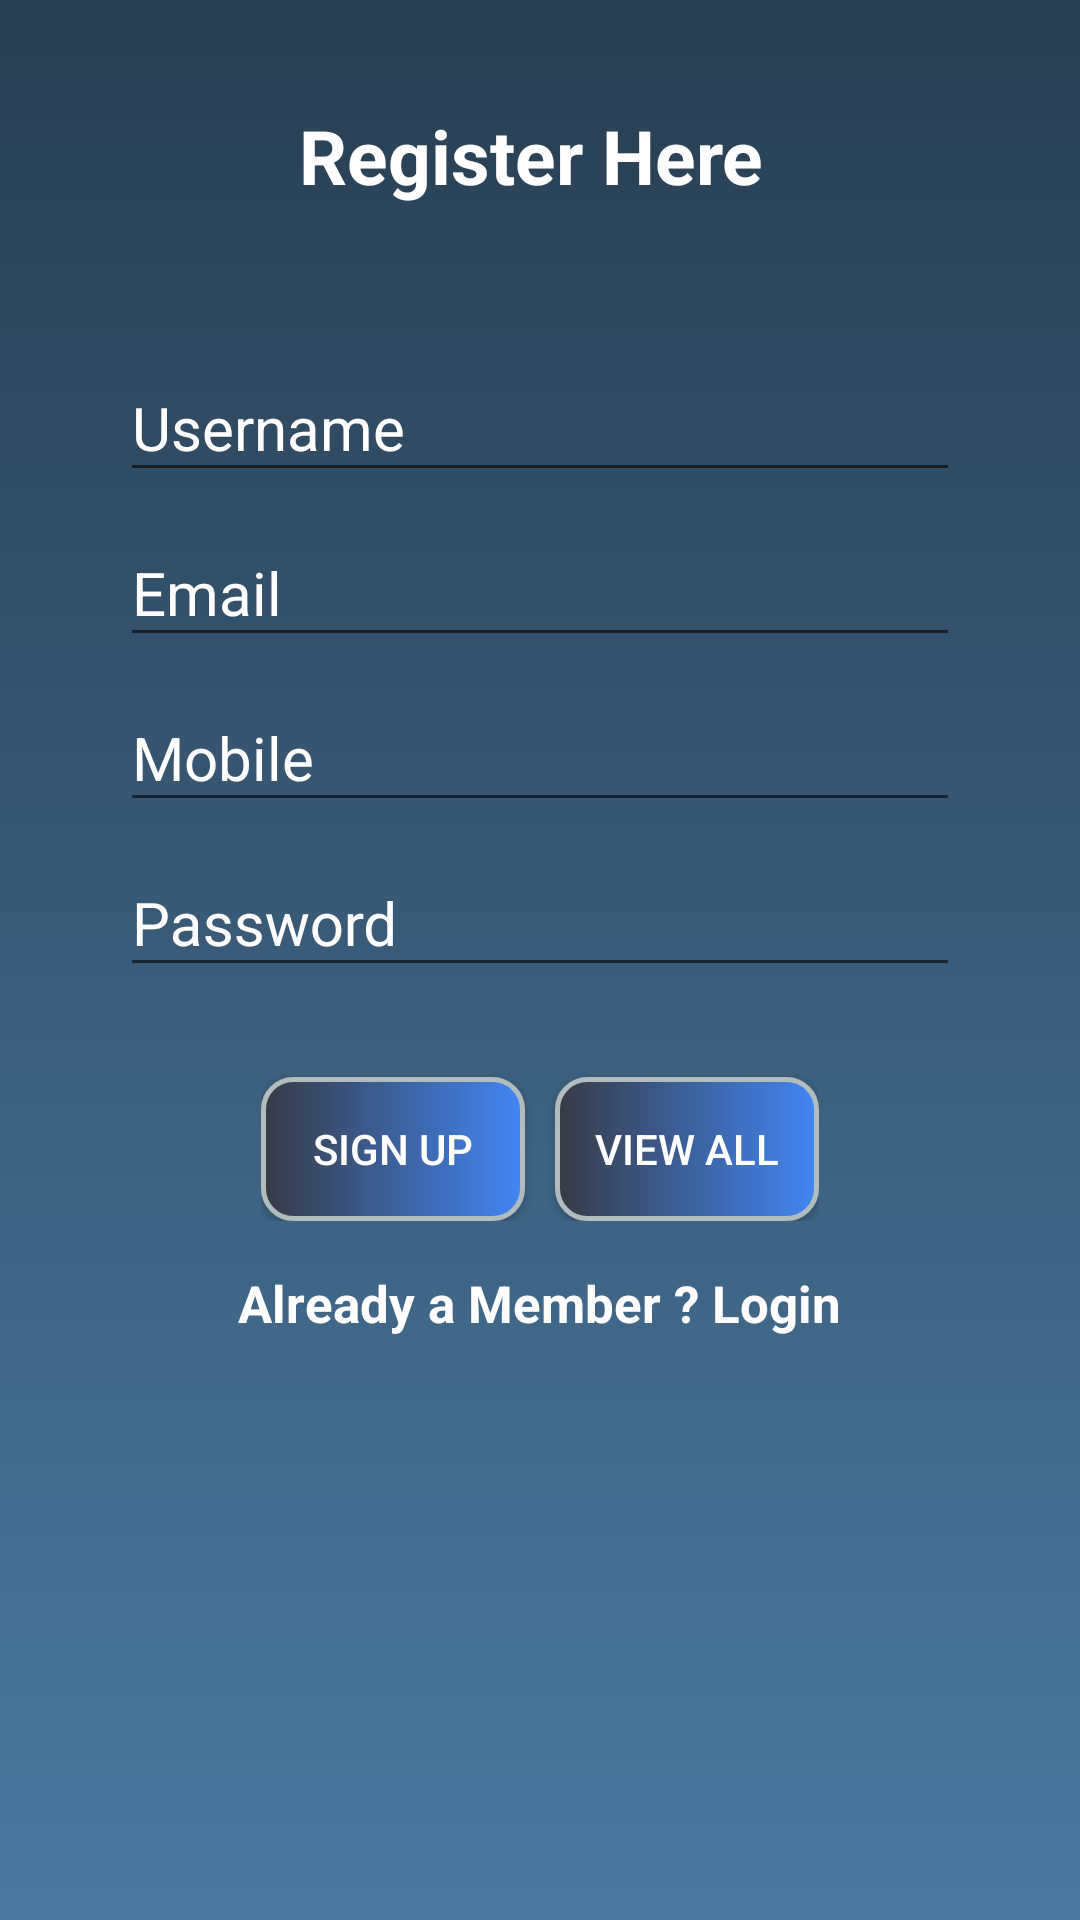

Reconstruct the res/layout file that produces this screen, plus the resources it refers to.
<!-- AndroidManifest.xml: application theme AppTheme -->
<!-- res/layout/fragment_signup.xml -->
<?xml version="1.0" encoding="utf-8"?>
<ScrollView xmlns:android="http://schemas.android.com/apk/res/android"
    xmlns:app="http://schemas.android.com/apk/res-auto"
    xmlns:tools="http://schemas.android.com/tools"
    android:layout_width="match_parent"
    android:layout_height="match_parent"
    android:layout_gravity="center"
    android:orientation="vertical"
    tools:layout_editor_absoluteY="81dp"
    android:background="@drawable/gradient_background">

    <LinearLayout
        android:layout_width="match_parent"
        android:layout_height="match_parent"
        android:orientation="vertical">

        <TextView
            android:layout_width="match_parent"
            android:layout_height="44dp"
            android:layout_gravity="center"
            android:layout_marginTop="30dp"
            android:gravity="center"
            android:text="Register Here "
            android:textSize="25sp"
            android:textStyle="bold"
            android:layout_marginBottom="20dp"
            android:textColor="@color/colorTexts"/>

        <LinearLayout
            android:layout_width="match_parent"
            android:layout_height="wrap_content"
            android:orientation="vertical"
            android:paddingLeft="20dp"
            android:paddingRight="20dp"
            android:paddingTop="10dp"
            android:layout_marginLeft="20dp"
            android:layout_marginRight="20dp"
            android:layout_marginTop="5dp"
            android:layout_marginBottom="15dp">

            <android.support.design.widget.TextInputLayout
                android:id="@+id/input_layout_name"
                android:layout_width="match_parent"
                android:layout_height="wrap_content"
                android:textColorHint="@color/colorTexts">

                <EditText
                    android:id="@+id/name"
                    android:layout_width="match_parent"
                    android:layout_height="wrap_content"
                    android:singleLine="true"
                    android:hint="Username"
                    android:textSize="20sp" />

            </android.support.design.widget.TextInputLayout>

            <android.support.design.widget.TextInputLayout
                android:id="@+id/input_layout_email"
                android:layout_width="match_parent"
                android:layout_height="wrap_content"
                android:textColorHint="@color/colorTexts">

                <EditText
                    android:id="@+id/email"
                    android:layout_width="match_parent"
                    android:layout_height="wrap_content"
                    android:inputType="textEmailAddress"
                    android:hint="Email"
                    android:textSize="20sp"/>

            </android.support.design.widget.TextInputLayout>

            <android.support.design.widget.TextInputLayout
                android:id="@+id/input_layout_mobile"
                android:layout_width="match_parent"
                android:layout_height="wrap_content"
                android:textColorHint="@color/colorTexts">

                <EditText
                    android:id="@+id/mobile"
                    android:layout_width="match_parent"
                    android:layout_height="wrap_content"
                    android:inputType="number"
                    android:hint="Mobile"
                    android:textSize="20sp"/>

            </android.support.design.widget.TextInputLayout>

            <android.support.design.widget.TextInputLayout
                android:id="@+id/input_layout_password"
                android:layout_width="match_parent"
                android:layout_height="wrap_content"
                android:textColorHint="@color/colorTexts">

                <EditText
                    android:id="@+id/password"
                    android:layout_width="match_parent"
                    android:layout_height="wrap_content"
                    android:inputType="textPassword"
                    android:hint="Password"
                    android:textSize="20sp"/>

            </android.support.design.widget.TextInputLayout>

        </LinearLayout>

    <LinearLayout
        android:layout_width="wrap_content"
        android:layout_height="wrap_content"
        android:orientation="horizontal"
        android:layout_gravity="center">


        <Button
            android:id="@+id/btnSignup"
            android:layout_width="wrap_content"
            android:layout_height="wrap_content"
            android:layout_marginTop="15dp"
            android:text="Sign up"
            tools:layout_editor_absoluteX="70dp"
            tools:layout_editor_absoluteY="429dp"
            android:background="@drawable/button_background"
            android:textColor="@color/colorTexts"
            android:gravity="center"/>

        <Button
            android:id="@+id/btnViewAll"
            android:layout_width="wrap_content"
            android:layout_marginLeft="10dp"
            android:layout_height="wrap_content"
            android:layout_marginTop="15dp"
            android:text="View All"
            tools:layout_editor_absoluteX="70dp"
            tools:layout_editor_absoluteY="429dp"
            android:background="@drawable/button_background"
            android:textColor="@color/colorTexts"/>


    </LinearLayout>

    <TextView
        android:layout_width="wrap_content"
        android:layout_height="35dp"
        android:id="@+id/tvLogin"
        android:text="Already a Member ? Login"
        android:textStyle="bold"
        android:textSize="17sp"
        android:layout_marginTop="10dp"
        android:gravity="center"
        android:layout_gravity="center"
        android:textColor="@color/colorTexts"
        />

    </LinearLayout>
</ScrollView>
<!-- resources referenced by this layout -->
<resources>
  <color name="colorTexts">#ffffff</color>
  <!-- drawable button_background (drawable) -->
  <?xml version="1.0" encoding="UTF-8"?>
  <shape xmlns:android="http://schemas.android.com/apk/res/android">
      <solid android:color="#FFFFFF"/>
      <stroke android:width="1.5dp" android:color="#B1BCBE" />
      <corners android:radius="10dp"/>
      <padding android:left="0dp" android:top="0dp" android:right="0dp" android:bottom="0dp" />
  
      <gradient
          android:angle="0"
          android:startColor="#373B44"
          android:endColor="#4286f4"
          android:type="linear"/>
  </shape>
  <!-- drawable gradient_background (drawable) -->
  <?xml version="1.0" encoding="utf-8"?>
  <selector xmlns:android="http://schemas.android.com/apk/res/android">
      <item>
          <shape>
              <gradient
                  android:angle="90"
                  android:startColor="#4B79A1"
                  android:endColor="#283E51"
                  android:type="linear"/>
          </shape>
      </item>
  
  </selector>
  <style name="AppTheme" parent="Theme.AppCompat.Light.DarkActionBar">
          
          <item name="colorPrimary">@color/colorPrimary</item>
          <item name="colorPrimaryDark">@color/colorPrimaryDark</item>
          <item name="colorAccent">@color/colorAccent</item>
      </style>
  <color name="colorPrimary">#3F51B5</color>
  <color name="colorPrimaryDark">#303F9F</color>
  <color name="colorAccent">#FF4081</color>
</resources>
